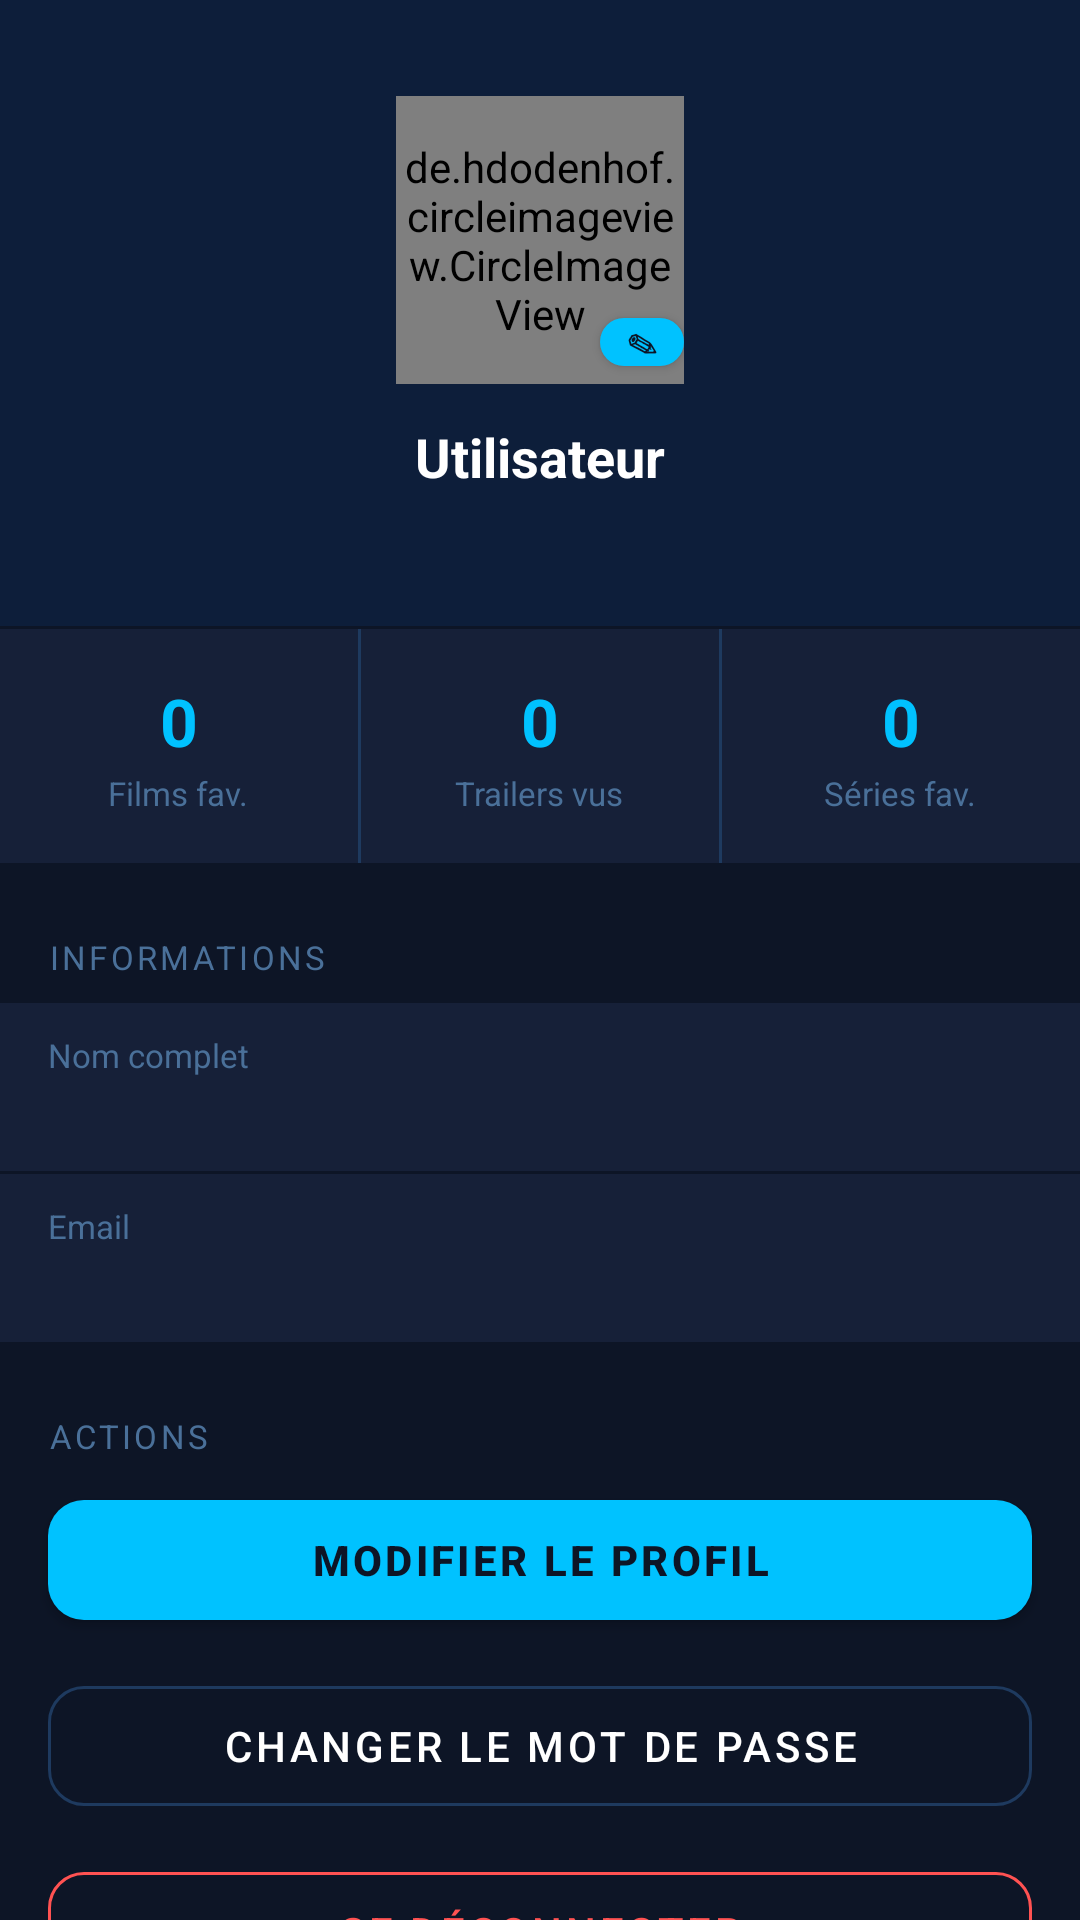

Produce the Android XML layout that renders to this screen, including the resource entries it uses.
<!-- AndroidManifest.xml: application theme Theme.CineTrack -->
<!-- res/layout/fragment_profile.xml -->
<?xml version="1.0" encoding="utf-8"?>
<androidx.core.widget.NestedScrollView
    xmlns:android="http://schemas.android.com/apk/res/android"
    xmlns:app="http://schemas.android.com/apk/res-auto"
    android:layout_width="match_parent"
    android:layout_height="match_parent"
    android:background="@color/bg_primary">

    <LinearLayout
        android:layout_width="match_parent"
        android:layout_height="wrap_content"
        android:orientation="vertical"
        android:paddingBottom="32dp">

        
        <LinearLayout
            android:layout_width="match_parent"
            android:layout_height="wrap_content"
            android:orientation="vertical"
            android:gravity="center"
            android:background="@color/bg_card"
            android:paddingTop="32dp"
            android:paddingBottom="24dp">

            
            <FrameLayout
                android:layout_width="96dp"
                android:layout_height="96dp">

                <de.hdodenhof.circleimageview.CircleImageView
                    android:id="@+id/imgAvatar"
                    android:layout_width="96dp"
                    android:layout_height="96dp"
                    android:src="@color/bg_secondary"
                    app:civ_border_width="2dp"
                    app:civ_border_color="@color/cyan"/>

                
                <com.google.android.material.button.MaterialButton
                    android:id="@+id/btnEditAvatar"
                    style="@style/CineTrack.Button"
                    android:layout_width="28dp"
                    android:layout_height="28dp"
                    android:layout_gravity="bottom|end"
                    android:text="✎"
                    android:textSize="10sp"
                    android:padding="0dp"
                    android:minWidth="0dp"
                    android:minHeight="0dp"
                    app:cornerRadius="14dp"/>
            </FrameLayout>

            
            <TextView
                android:id="@+id/textName"
                android:layout_width="wrap_content"
                android:layout_height="wrap_content"
                android:text="Utilisateur"
                android:textColor="@color/text_primary"
                android:textSize="18sp"
                android:textStyle="bold"
                android:layout_marginTop="12dp"/>

            
            <TextView
                android:id="@+id/textEmail"
                android:layout_width="wrap_content"
                android:layout_height="wrap_content"
                android:textColor="@color/text_secondary"
                android:textSize="12sp"
                android:layout_marginTop="4dp"/>

        </LinearLayout>

        
        <LinearLayout
            android:layout_width="match_parent"
            android:layout_height="wrap_content"
            android:orientation="horizontal"
            android:background="@color/bg_secondary"
            android:layout_marginTop="1dp">

            
            <LinearLayout
                android:layout_width="0dp"
                android:layout_height="wrap_content"
                android:layout_weight="1"
                android:orientation="vertical"
                android:gravity="center"
                android:padding="16dp">
                <TextView
                    android:id="@+id/textMovieCount"
                    android:layout_width="wrap_content"
                    android:layout_height="wrap_content"
                    android:text="0"
                    android:textColor="@color/cyan"
                    android:textSize="22sp"
                    android:textStyle="bold"/>
                <TextView
                    android:layout_width="wrap_content"
                    android:layout_height="wrap_content"
                    android:text="Films fav."
                    android:textColor="@color/text_secondary"
                    android:textSize="11sp"
                    android:layout_marginTop="2dp"/>
            </LinearLayout>

            <View android:layout_width="1dp" android:layout_height="match_parent" android:background="@color/border_idle"/>

            
            <LinearLayout
                android:layout_width="0dp"
                android:layout_height="wrap_content"
                android:layout_weight="1"
                android:orientation="vertical"
                android:gravity="center"
                android:padding="16dp">
                <TextView
                    android:id="@+id/textWatchlistCount"
                    android:layout_width="wrap_content"
                    android:layout_height="wrap_content"
                    android:text="0"
                    android:textColor="@color/cyan"
                    android:textSize="22sp"
                    android:textStyle="bold"/>
                <TextView
                    android:layout_width="wrap_content"
                    android:layout_height="wrap_content"
                    android:text="Trailers vus"
                    android:textColor="@color/text_secondary"
                    android:textSize="11sp"
                    android:layout_marginTop="2dp"/>
            </LinearLayout>

            <View android:layout_width="1dp" android:layout_height="match_parent" android:background="@color/border_idle"/>

            
            <LinearLayout
                android:layout_width="0dp"
                android:layout_height="wrap_content"
                android:layout_weight="1"
                android:orientation="vertical"
                android:gravity="center"
                android:padding="16dp">
                <TextView
                    android:id="@+id/textReviewCount"
                    android:layout_width="wrap_content"
                    android:layout_height="wrap_content"
                    android:text="0"
                    android:textColor="@color/cyan"
                    android:textSize="22sp"
                    android:textStyle="bold"/>
                <TextView
                    android:layout_width="wrap_content"
                    android:layout_height="wrap_content"
                    android:text="Séries fav."
                    android:textColor="@color/text_secondary"
                    android:textSize="11sp"
                    android:layout_marginTop="2dp"/>
            </LinearLayout>

        </LinearLayout>

        
        <TextView
            android:layout_width="wrap_content"
            android:layout_height="wrap_content"
            android:text="INFORMATIONS"
            android:textColor="@color/text_secondary"
            android:textSize="11sp"
            android:letterSpacing="0.1"
            android:layout_marginStart="16dp"
            android:layout_marginTop="24dp"
            android:layout_marginBottom="8dp"/>

        
        <LinearLayout
            android:layout_width="match_parent"
            android:layout_height="56dp"
            android:orientation="horizontal"
            android:background="@color/bg_secondary"
            android:gravity="center_vertical"
            android:paddingStart="16dp"
            android:paddingEnd="16dp"
            android:layout_marginBottom="1dp">
            <LinearLayout
                android:layout_width="0dp"
                android:layout_height="wrap_content"
                android:layout_weight="1"
                android:orientation="vertical">
                <TextView
                    android:layout_width="wrap_content"
                    android:layout_height="wrap_content"
                    android:text="Nom complet"
                    android:textColor="@color/text_secondary"
                    android:textSize="11sp"/>
                <TextView
                    android:id="@+id/textNameInfo"
                    android:layout_width="wrap_content"
                    android:layout_height="wrap_content"
                    android:textColor="@color/text_primary"
                    android:textSize="14sp"
                    android:layout_marginTop="2dp"/>
            </LinearLayout>
        </LinearLayout>

        
        <LinearLayout
            android:layout_width="match_parent"
            android:layout_height="56dp"
            android:orientation="horizontal"
            android:background="@color/bg_secondary"
            android:gravity="center_vertical"
            android:paddingStart="16dp"
            android:paddingEnd="16dp">
            <LinearLayout
                android:layout_width="0dp"
                android:layout_height="wrap_content"
                android:layout_weight="1"
                android:orientation="vertical">
                <TextView
                    android:layout_width="wrap_content"
                    android:layout_height="wrap_content"
                    android:text="Email"
                    android:textColor="@color/text_secondary"
                    android:textSize="11sp"/>
                <TextView
                    android:id="@+id/textEmailInfo"
                    android:layout_width="wrap_content"
                    android:layout_height="wrap_content"
                    android:textColor="@color/text_primary"
                    android:textSize="14sp"
                    android:layout_marginTop="2dp"/>
            </LinearLayout>
        </LinearLayout>

        
        <TextView
            android:layout_width="wrap_content"
            android:layout_height="wrap_content"
            android:text="ACTIONS"
            android:textColor="@color/text_secondary"
            android:textSize="11sp"
            android:letterSpacing="0.1"
            android:layout_marginStart="16dp"
            android:layout_marginTop="24dp"
            android:layout_marginBottom="8dp"/>

        
        <com.google.android.material.button.MaterialButton
            android:id="@+id/btnEditProfile"
            style="@style/CineTrack.Button"
            android:layout_width="match_parent"
            android:layout_height="52dp"
            android:layout_marginStart="16dp"
            android:layout_marginEnd="16dp"
            android:text="Modifier le profil"
            android:layout_marginBottom="10dp"/>

        
        <com.google.android.material.button.MaterialButton
            android:id="@+id/btnChangePassword"
            style="@style/CineTrack.Button.Outlined"
            android:layout_width="match_parent"
            android:layout_height="52dp"
            android:layout_marginStart="16dp"
            android:layout_marginEnd="16dp"
            android:text="Changer le mot de passe"
            android:layout_marginBottom="10dp"/>

        
        <com.google.android.material.button.MaterialButton
            android:id="@+id/btnLogout"
            style="@style/Widget.MaterialComponents.Button.OutlinedButton"
            android:layout_width="match_parent"
            android:layout_height="52dp"
            android:layout_marginStart="16dp"
            android:layout_marginEnd="16dp"
            android:text="Se déconnecter"
            android:textColor="@color/error"
            app:strokeColor="@color/error"
            app:cornerRadius="12dp"/>

    </LinearLayout>
</androidx.core.widget.NestedScrollView>
<!-- resources referenced by this layout -->
<resources>
  <color name="bg_card">#0D1E3A</color>
  <color name="bg_primary">#0D1526</color>
  <color name="bg_secondary">#162038</color>
  <color name="border_idle">#1E3A5F</color>
  <color name="cyan">#00C2FF</color>
  <color name="error">#FF5252</color>
  <color name="text_primary">#FFFFFF</color>
  <color name="text_secondary">#4A7099</color>
  <style name="CineTrack.Button" parent="Widget.MaterialComponents.Button">
          <item name="backgroundTint">@color/cyan</item>
          <item name="android:textColor">@color/bg_primary</item>
          <item name="android:textStyle">bold</item>
          <item name="cornerRadius">12dp</item>
          <item name="android:letterSpacing">0.08</item>
      </style>
  <style name="CineTrack.Button.Outlined" parent="Widget.MaterialComponents.Button.OutlinedButton">
          <item name="strokeColor">@color/border_idle</item>
          <item name="android:textColor">@color/text_primary</item>
          <item name="cornerRadius">12dp</item>
      </style>
  <style name="Theme.CineTrack" parent="Theme.MaterialComponents.Light.NoActionBar">
          <item name="colorPrimary">@color/cyan</item>
          <item name="colorPrimaryDark">@color/bg_primary</item>
          <item name="colorAccent">@color/cyan</item>
          <item name="android:windowBackground">@color/bg_primary</item>
          <item name="android:statusBarColor">@color/bg_primary</item>
          <item name="android:navigationBarColor">@color/bg_primary</item>
  
          
          <item name="colorControlNormal">@color/white</item>
  
          
          <item name="textInputStyle">@style/CineTrack.TextInputLayout</item>
      </style>
  <color name="white">#FFFFFF</color>
  <style name="CineTrack.TextInputLayout" parent="Widget.MaterialComponents.TextInputLayout.OutlinedBox">
          <item name="boxBackgroundColor">@color/bg_field</item>
          <item name="boxStrokeColor">@color/border_idle</item>
          <item name="boxStrokeWidth">1dp</item>
          <item name="boxCornerRadiusTopStart">12dp</item>
          <item name="boxCornerRadiusTopEnd">12dp</item>
          <item name="boxCornerRadiusBottomStart">12dp</item>
          <item name="boxCornerRadiusBottomEnd">12dp</item>
          <item name="hintTextColor">@color/text_secondary</item>
          <item name="android:textColorHint">@color/text_secondary</item>
      </style>
  <color name="bg_field">#162038</color>
</resources>
